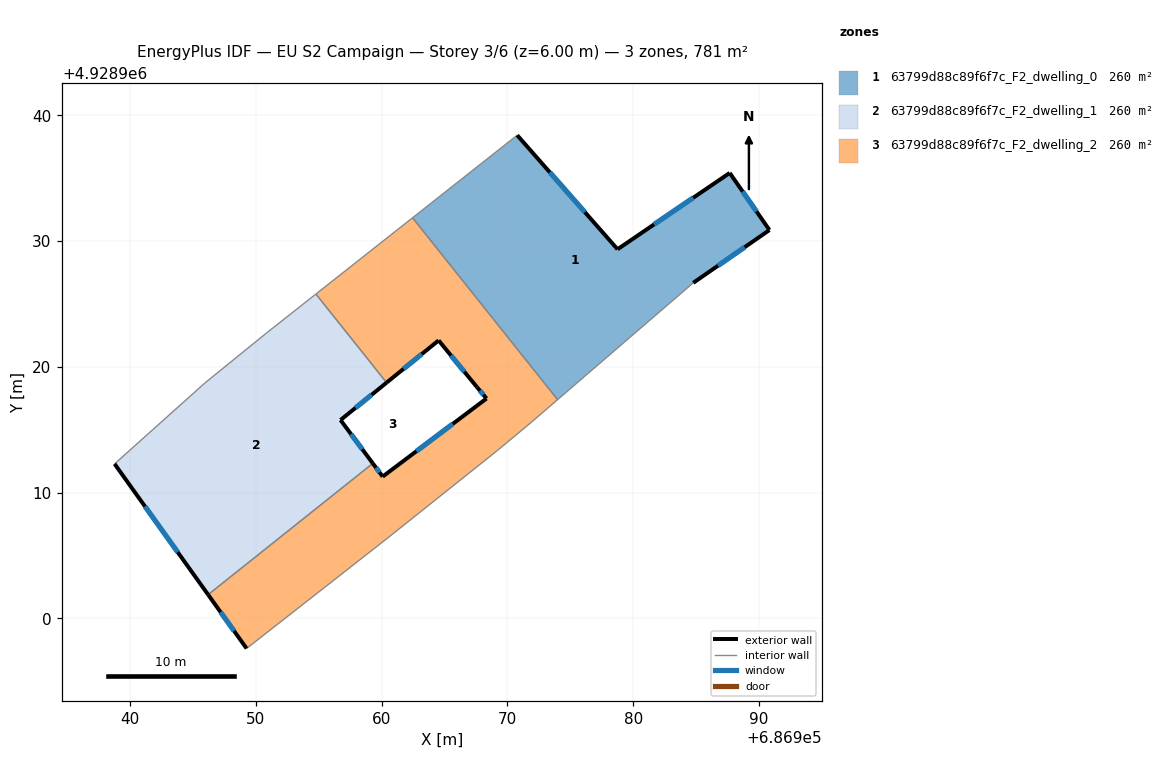
=== STOREY PLAN SPEC (per zone: floor XY polygon, exterior-wall plan segments, windows/doors) ===
zone 1: 63799d88c89f6f7c_F2_dwelling_0  (260.3 m²)
  floor: (686984.78, 4928926.68) (686990.84, 4928930.88) (686987.68, 4928935.42) (686978.76, 4928929.35) (686970.78, 4928938.42) (686962.46, 4928931.86) (686973.99, 4928917.39)
  exterior wall: (686978.76, 4928929.35) – (686987.68, 4928935.42)  [10.8 m]
    window: (686981.66, 4928931.33) – (686984.78, 4928933.45)  [4.0 m²]
  exterior wall: (686987.68, 4928935.42) – (686990.84, 4928930.88)  [5.5 m]
    window: (686988.71, 4928933.94) – (686989.81, 4928932.36)  [2.0 m²]
  exterior wall: (686990.84, 4928930.88) – (686984.78, 4928926.68)  [7.4 m]
    window: (686988.87, 4928929.52) – (686986.75, 4928928.05)  [2.7 m²]
  exterior wall: (686970.78, 4928938.42) – (686978.76, 4928929.35)  [12.1 m]
    window: (686973.37, 4928935.47) – (686976.16, 4928932.30)  [4.4 m²]
  interior walls: 3
zone 2: 63799d88c89f6f7c_F2_dwelling_1  (260.3 m²)
  floor: (686959.30, 4928912.32) (686956.73, 4928915.77) (686960.39, 4928918.74) (686954.77, 4928925.79) (686950.92, 4928922.75) (686945.95, 4928918.72) (686938.76, 4928912.28) (686946.20, 4928901.88)
  exterior wall: (686960.39, 4928918.74) – (686956.73, 4928915.77)  [4.7 m]
    window: (686959.20, 4928917.78) – (686957.92, 4928916.74)  [1.7 m²]
  exterior wall: (686956.73, 4928915.77) – (686959.30, 4928912.32)  [4.3 m]
    window: (686957.56, 4928914.65) – (686958.46, 4928913.45)  [1.6 m²]
  exterior wall: (686946.20, 4928901.88) – (686938.76, 4928912.28)  [12.8 m]
    window: (686943.78, 4928905.26) – (686941.18, 4928908.90)  [4.7 m²]
  interior walls: 5
zone 3: 63799d88c89f6f7c_F2_dwelling_2  (260.3 m²)
  floor: (686960.38, 4928906.31) (686969.21, 4928913.35) (686971.89, 4928915.58) (686973.99, 4928917.39) (686962.46, 4928931.86) (686954.77, 4928925.79) (686960.39, 4928918.74) (686964.53, 4928922.10) (686967.57, 4928918.40) (686968.34, 4928917.48) (686960.08, 4928911.27) (686959.30, 4928912.32) (686946.20, 4928901.88) (686949.26, 4928897.60)
  exterior wall: (686959.30, 4928912.32) – (686960.08, 4928911.27)  [1.3 m]
    window: (686959.55, 4928911.98) – (686959.82, 4928911.61)  [0.5 m²]
  exterior wall: (686960.08, 4928911.27) – (686968.34, 4928917.48)  [10.3 m]
    window: (686962.76, 4928913.29) – (686965.65, 4928915.46)  [3.8 m²]
  exterior wall: (686968.34, 4928917.48) – (686967.57, 4928918.40)  [1.2 m]
    window: (686968.09, 4928917.78) – (686967.82, 4928918.10)  [0.4 m²]
  exterior wall: (686967.57, 4928918.40) – (686964.53, 4928922.10)  [4.8 m]
    window: (686966.58, 4928919.61) – (686965.52, 4928920.90)  [1.8 m²]
  exterior wall: (686964.53, 4928922.10) – (686960.39, 4928918.74)  [5.3 m]
    window: (686963.18, 4928921.01) – (686961.74, 4928919.84)  [2.0 m²]
  exterior wall: (686949.26, 4928897.60) – (686946.20, 4928901.88)  [5.3 m]
    window: (686948.26, 4928898.99) – (686947.19, 4928900.49)  [1.9 m²]
  interior walls: 8

=== DERIVED (storey summary) ===
Building: EU S2 Campaign
Storey: 3 of 6  (floor level z = 6.00 m)
Storey gross floor area: 780.9 m²
Zones on this storey: 3
  - 63799d88c89f6f7c_F2_dwelling_0: floor 260.3 m²; exterior wall 35.8 m (107.3 m²); 4 window(s) 13.1 m²; WWR 12.2%
  - 63799d88c89f6f7c_F2_dwelling_1: floor 260.3 m²; exterior wall 21.8 m (65.4 m²); 3 window(s) 8.0 m²; WWR 12.2%
  - 63799d88c89f6f7c_F2_dwelling_2: floor 260.3 m²; exterior wall 28.2 m (84.7 m²); 6 window(s) 10.3 m²; WWR 12.2%
Zone adjacency (shared interzone walls):
  - 63799d88c89f6f7c_F2_dwelling_0 ↔ 63799d88c89f6f7c_F2_dwelling_2
  - 63799d88c89f6f7c_F2_dwelling_1 ↔ 63799d88c89f6f7c_F2_dwelling_2